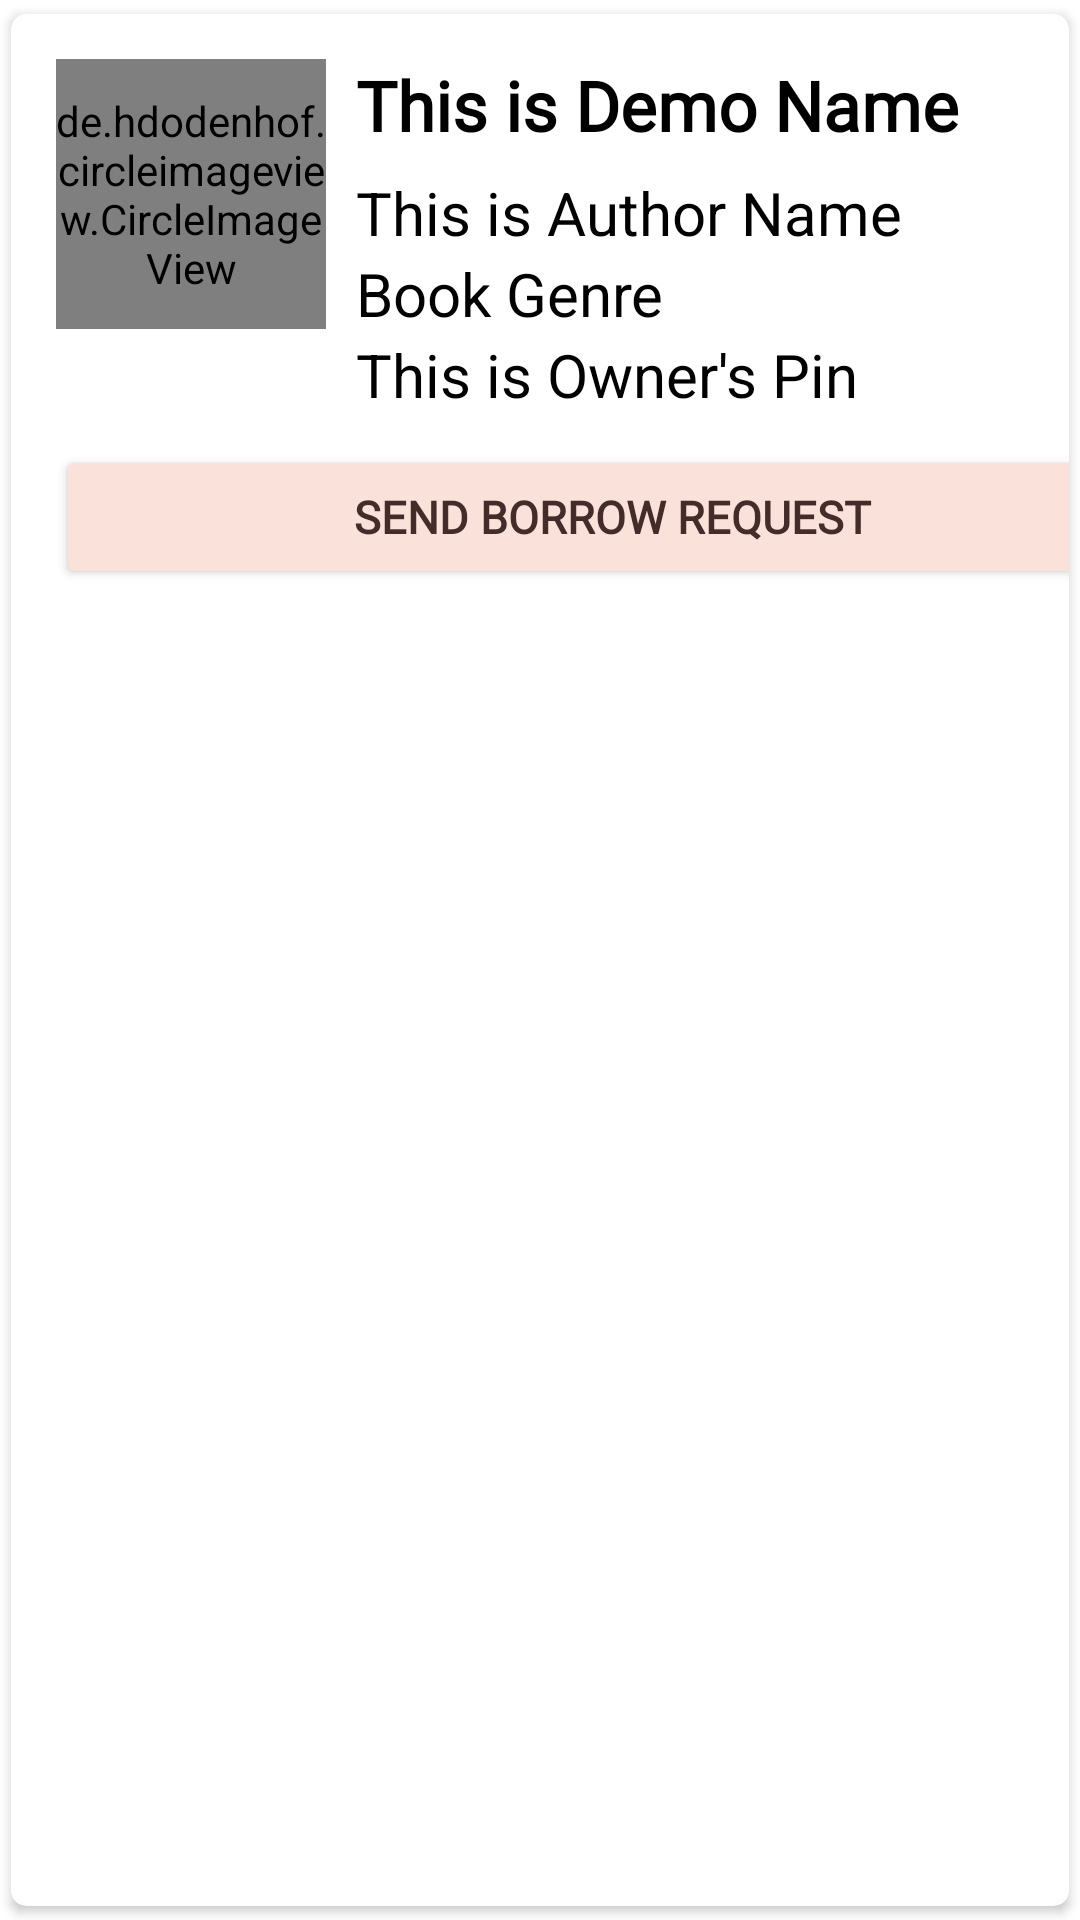

Here is an Android app screen rendered from its layout file. Give the layout XML and the strings, colors and styles it references.
<!-- AndroidManifest.xml: application theme Theme.BookBarter -->
<!-- res/layout/singlerowlayout.xml -->
<?xml version="1.0" encoding="utf-8"?>
<androidx.cardview.widget.CardView xmlns:android="http://schemas.android.com/apk/res/android"
    xmlns:tools="http://schemas.android.com/tools"
    android:layout_width="match_parent"
    android:layout_height="wrap_content"
    xmlns:app="http://schemas.android.com/apk/res-auto"
    app:cardCornerRadius="5dp"
    android:elevation="5dp"
    app:cardUseCompatPadding="true">

    <RelativeLayout
        android:layout_width="401dp"
        android:layout_height="332dp"
        android:padding="15dp">


        <de.hdodenhof.circleimageview.CircleImageView
            android:id="@+id/img1"
            android:layout_width="90dp"
            android:layout_height="90dp"
            android:src="@mipmap/ic_launcher"
            app:civ_border_color="#FF000000"
            app:civ_border_width="2dp" />

        <TextView
            android:id="@+id/nametext"
            android:layout_width="match_parent"
            android:layout_height="wrap_content"
            android:layout_marginLeft="10dp"
            android:layout_toRightOf="@id/img1"
            android:fontFamily="@font/francois_one"
            android:text="This is Demo Name"
            android:textColor="#000"
            android:textSize="23sp"
            android:textStyle="bold" />

        

        <TextView
            android:id="@+id/authortext"
            android:layout_width="match_parent"
            android:layout_height="wrap_content"
            android:layout_below="@id/nametext"
            android:layout_marginLeft="10dp"
            android:layout_marginTop="7dp"
            android:layout_toRightOf="@id/img1"
            android:text="This is Author Name"
            android:textColor="#000"
            android:textSize="20sp" />


        <TextView
            android:id="@+id/genre"
            android:layout_width="match_parent"
            android:layout_height="wrap_content"
            android:layout_below="@id/authortext"
            android:layout_marginLeft="10dp"
            android:layout_toRightOf="@id/img1"
            android:text="Book Genre"
            android:textColor="#000"
            android:textSize="20sp" />


        <TextView
            android:id="@+id/pintext"
            android:layout_width="match_parent"
            android:layout_height="wrap_content"
            android:layout_below="@id/genre"
            android:layout_marginLeft="10dp"
            android:layout_toRightOf="@id/img1"
            android:text="This is Owner's Pin"
            android:textColor="#000"
            android:textSize="20sp" />

        
        
        
        
        
        
        
        
        
        


        <Button
            android:id="@+id/reqbutton"
            android:layout_width="match_parent"
            android:layout_height="wrap_content"
            android:layout_below="@id/pintext"
            android:layout_marginTop="10dp"
            android:backgroundTint="#FAE2DA"
            android:fontFamily="@font/francois_one"
            android:text="Send Borrow Request"
            android:textColor="#442C2A"
            android:textSize="15dp"
            android:textStyle="bold" />

        
        
        
        
        
        
        
        
        


        
        

    </RelativeLayout>

</androidx.cardview.widget.CardView>
<!-- resources referenced by this layout -->
<resources>
  <!-- drawable ic_baseline_contact_mail_24 (drawable) -->
  <vector android:height="40dp" android:tint="#F39090"
      android:viewportHeight="24" android:viewportWidth="24"
      android:width="40dp" xmlns:android="http://schemas.android.com/apk/res/android">
      <path android:fillColor="@android:color/white" android:pathData="M21,8L21,7l-3,2 -3,-2v1l3,2 3,-2zM22,3L2,3C0.9,3 0,3.9 0,5v14c0,1.1 0.9,2 2,2h20c1.1,0 1.99,-0.9 1.99,-2L24,5c0,-1.1 -0.9,-2 -2,-2zM8,6c1.66,0 3,1.34 3,3s-1.34,3 -3,3 -3,-1.34 -3,-3 1.34,-3 3,-3zM14,18L2,18v-1c0,-2 4,-3.1 6,-3.1s6,1.1 6,3.1v1zM22,12h-8L14,6h8v6z"/>
  </vector>
  <style name="Theme.BookBarter" parent="Theme.MaterialComponents.DayNight.DarkActionBar">
          
          <item name="colorPrimary">@color/purple_500</item>
          <item name="colorPrimaryVariant">@color/purple_700</item>
          <item name="colorOnPrimary">@color/white</item>
          
          <item name="colorSecondary">@color/teal_200</item>
          <item name="colorSecondaryVariant">@color/teal_700</item>
          <item name="colorOnSecondary">@color/black</item>
  
      
          <item name="android:statusBarColor" tools:targetApi="l">?attr/colorPrimaryVariant</item>
          
          
          
  
          
          <item name="android:textColor">@color/black</item>
          
          <item name="colorPrimary" tools:ignore="DuplicateDefinition">@color/purple_500</item>
          
          <item name="colorPrimaryDark">@color/purple_500</item>
          
          <item name="android:editTextColor">@color/black</item>
          
          <item name="android:windowBackground">@color/white</item>
  
      </style>
  <color name="purple_500">#FEEAE6</color> //2
  <color name="purple_700">#FEDBD0</color> //1
  <color name="white">#FFFFFFFF</color>
  <color name="teal_200">#DA034E</color>
  <color name="teal_700">#87013B</color>
  <color name="black">#FF000000</color>
</resources>
